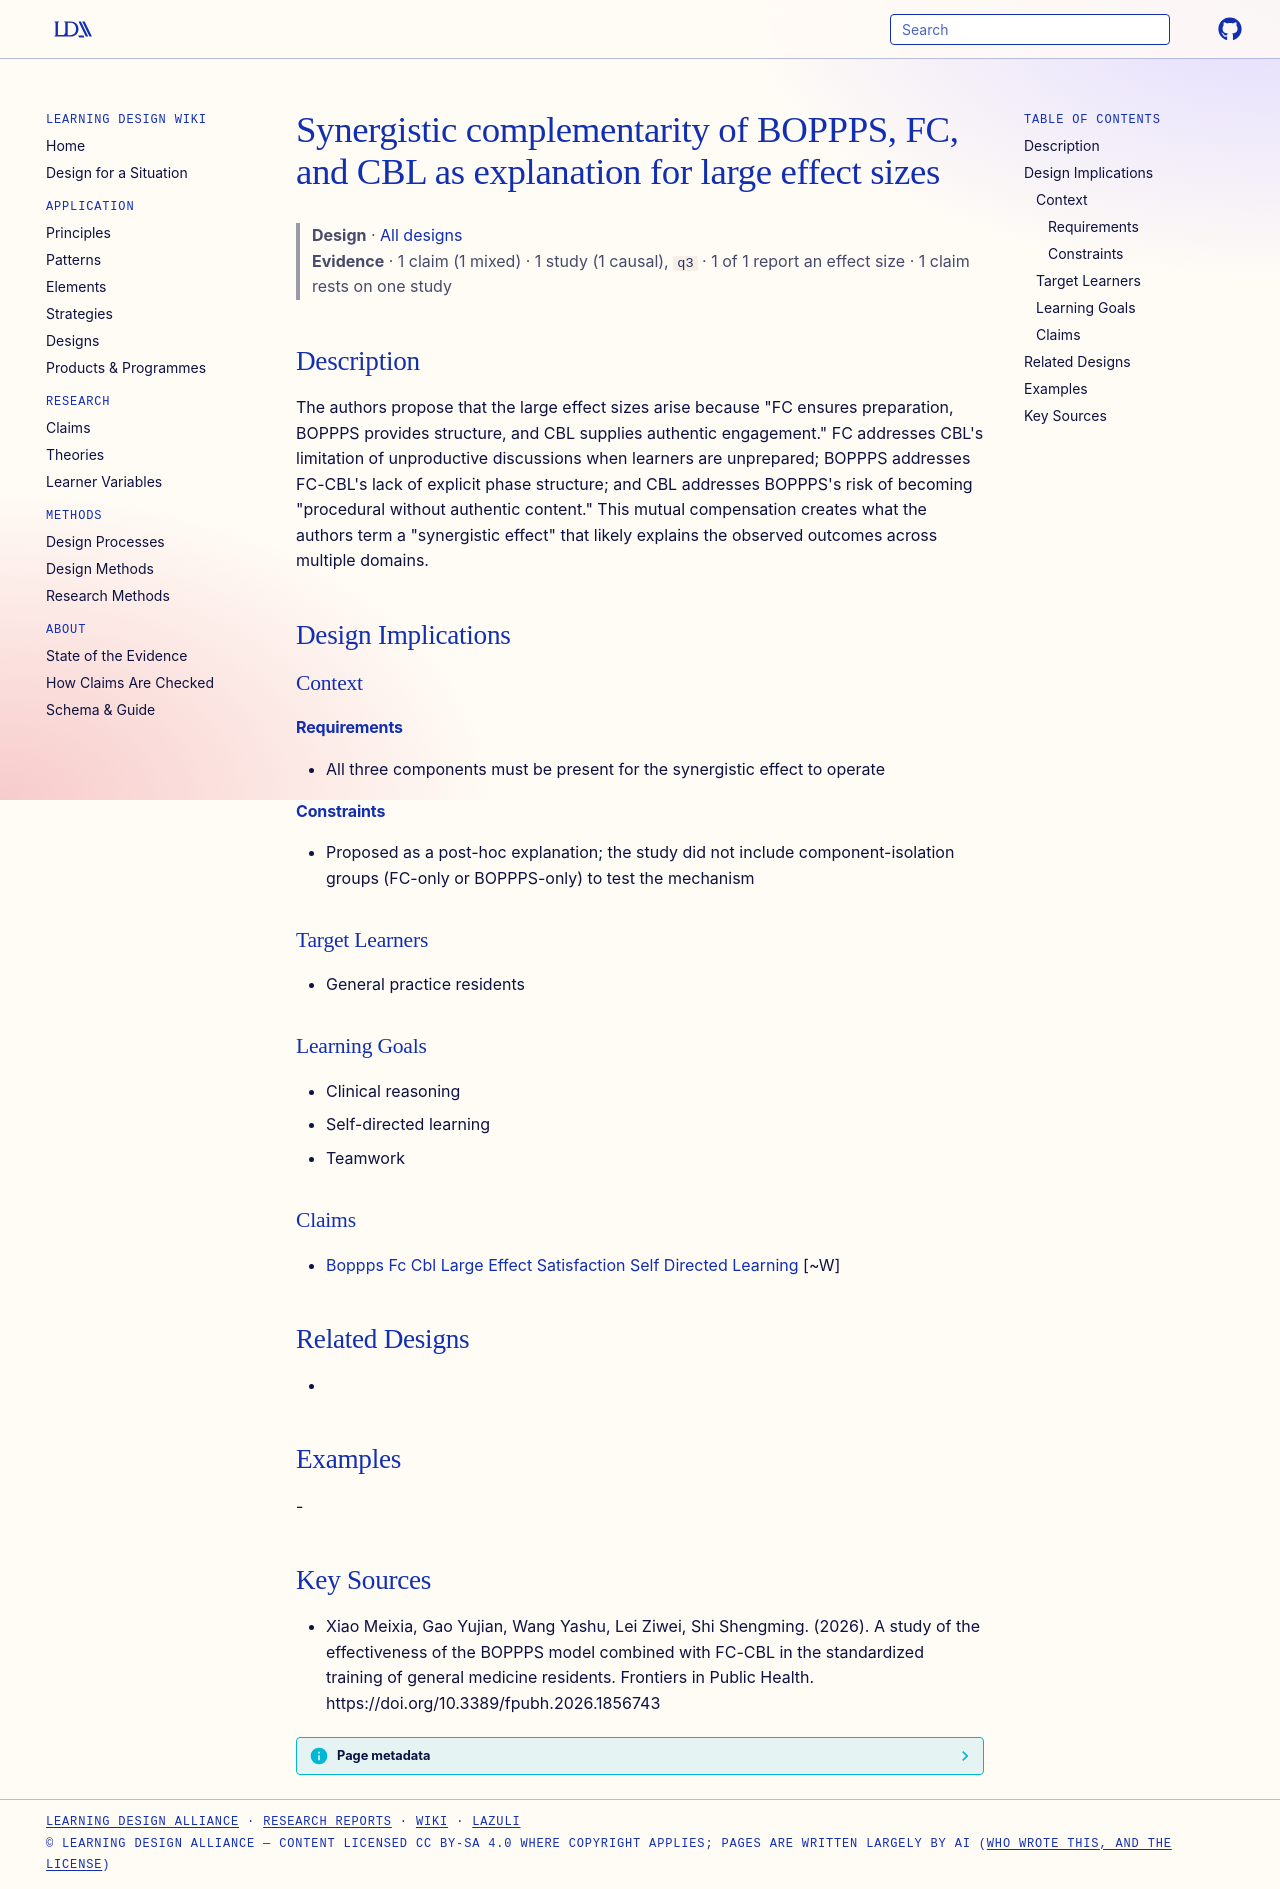

repository: Learning-Design-Alliance/learning-wiki · page: designs/boppps-fc-cbl-synergistic-complementarity-theory/index.html · generator: mkdocs

---
type: design
id: boppps-fc-cbl-synergistic-complementarity-theory
title: Synergistic complementarity of BOPPPS, FC, and CBL as explanation for large effect sizes
description: "The authors propose that the large effect sizes arise because \"FC ensures preparation, BOPPPS provides structure, and CBL supplies authentic engagement.\" FC addresses CBL's limitation of unproductive discussions when..."
status: review
generated:
  by: "process:settle-candidates"
  at: 2026-11-04
sources:
  - id: xiao-meixia-2026
    resource: "https://doi.org/10.3389/fpubh.2026.1856743"
    title: "Xiao Meixia, Gao Yujian, Wang Yashu, Lei Ziwei, Shi Shengming. (2026). A study of the effectiveness of the BOPPPS model combined with FC-CBL in the standardized training of general medicine residents. Frontiers in Public Health. https://doi.org/10.3389/fpubh.2026.1856743"
    author: Xiao Meixia, Gao Yujian, Wang Yashu, Lei Ziwei, Shi Shengming
---

# Synergistic complementarity of BOPPPS, FC, and CBL as explanation for large effect sizes

> **Design** · [All designs](index.md)
> **Evidence** · 1 claim (1 mixed) · 1 study (1 causal), `q3` · 1 of 1 report an effect size · 1 claim rests on one study

## Description
The authors propose that the large effect sizes arise because "FC ensures preparation, BOPPPS provides structure, and CBL supplies authentic engagement." FC addresses CBL's limitation of unproductive discussions when learners are unprepared; BOPPPS addresses FC-CBL's lack of explicit phase structure; and CBL addresses BOPPPS's risk of becoming "procedural without authentic content." This mutual compensation creates what the authors term a "synergistic effect" that likely explains the observed outcomes across multiple domains.

## Design Implications

### Context
#### Requirements
- All three components must be present for the synergistic effect to operate
#### Constraints
- Proposed as a post-hoc explanation; the study did not include component-isolation groups (FC-only or BOPPPS-only) to test the mechanism

### Target Learners
- General practice residents

### Learning Goals
- Clinical reasoning
- Self-directed learning
- Teamwork

### Claims
- [Boppps Fc Cbl Large Effect Satisfaction Self Directed Learning](../claims/boppps-fc-cbl-large-effect-satisfaction-self-directed-learning.md) [~W]

## Related Designs
- 

## Examples
-

## Key Sources
- Xiao Meixia, Gao Yujian, Wang Yashu, Lei Ziwei, Shi Shengming. (2026). A study of the effectiveness of the BOPPPS model combined with FC-CBL in the standardized training of general medicine residents. Frontiers in Public Health. https://doi.org/10.3389/fpubh.2026.1856743
